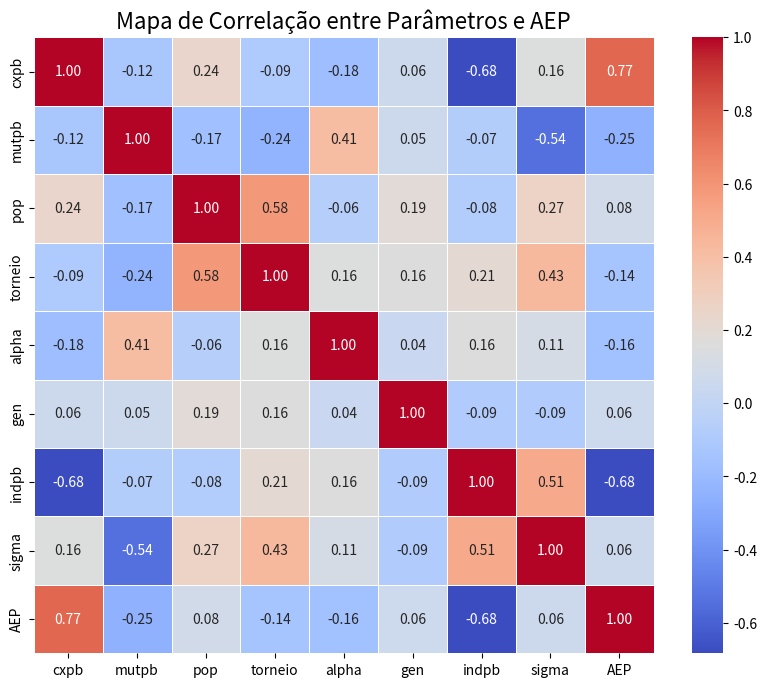

Recreate this plot in Python.
import numpy as np
import pandas as pd
import seaborn as sns
import matplotlib.pyplot as plt

# Definindo os dados
data = {
    'cxpb': [0.7, 0.8, 0.85, 0.85, 0.8, 0.8, 0.5, 0.8, 0.8, 0.7, 0.8, 0.85, 0.85, 0.85, 0.85, 0.85, 0.85, 0.85],
    'mutpb': [0.3, 0.4, 0.45, 0.45, 0.4, 0.4, 0.45, 0.4, 0.4, 0.3, 0.4, 0.35, 0.35, 0.35, 0.35, 0.35, 0.35, 0.35],
    'pop': [100, 100, 100, 250, 250, 250, 250, 250, 250, 250, 500, 250, 300, 500, 400, 300, 350, 300],
    'torneio': [2, 2, 2, 2, 4, 5, 6, 3, 4, 4, 4, 5, 5, 5, 5, 5, 5, 6],
    'alpha': [0.5, 0.5, 0.5, 0.5, 0.5, 0.6, 0.6, 0.5, 0.75, 0.4, 0.5, 0.5, 0.5, 0.5, 0.5, 0.5, 0.5, 0.5],
    'gen': [1000, 1000, 1000, 1500, 1500, 2500, 1500, 2000, 1500, 1500, 3500, 3500, 500, 500, 500, 3000, 2500, 1000],
    'indpb': [0.2, 0.2, 0.2, 0.2, 0.2, 0.2, 0.35, 0.15, 0.3, 0.4, 0.2, 0.2, 0.2, 0.2, 0.2, 0.2, 0.2, 0.2],
    'sigma': [50, 50, 50, 50, 50, 50, 50, 10, 150, 150, 50, 100, 100, 100, 100, 100, 100, 100],
    'AEP': [411815, 411936, 410619, 411012, 412294, 410555, 400872, 407065, 409235, 404785, 410847, 412741, 415203, 411113, 412403, 415289, 410840, 408632]
}

# Criando o DataFrame
df = pd.DataFrame(data)

# Calculando a correlação
correlation_matrix = df.corr()

# Criando o heatmap de correlação
plt.figure(figsize=(10, 8))
sns.heatmap(correlation_matrix, annot=True, cmap='coolwarm', linewidths=0.5, fmt='.2f')

# Título e exibição
plt.title('Mapa de Correlação entre Parâmetros e AEP', fontsize=16)
plt.show()
